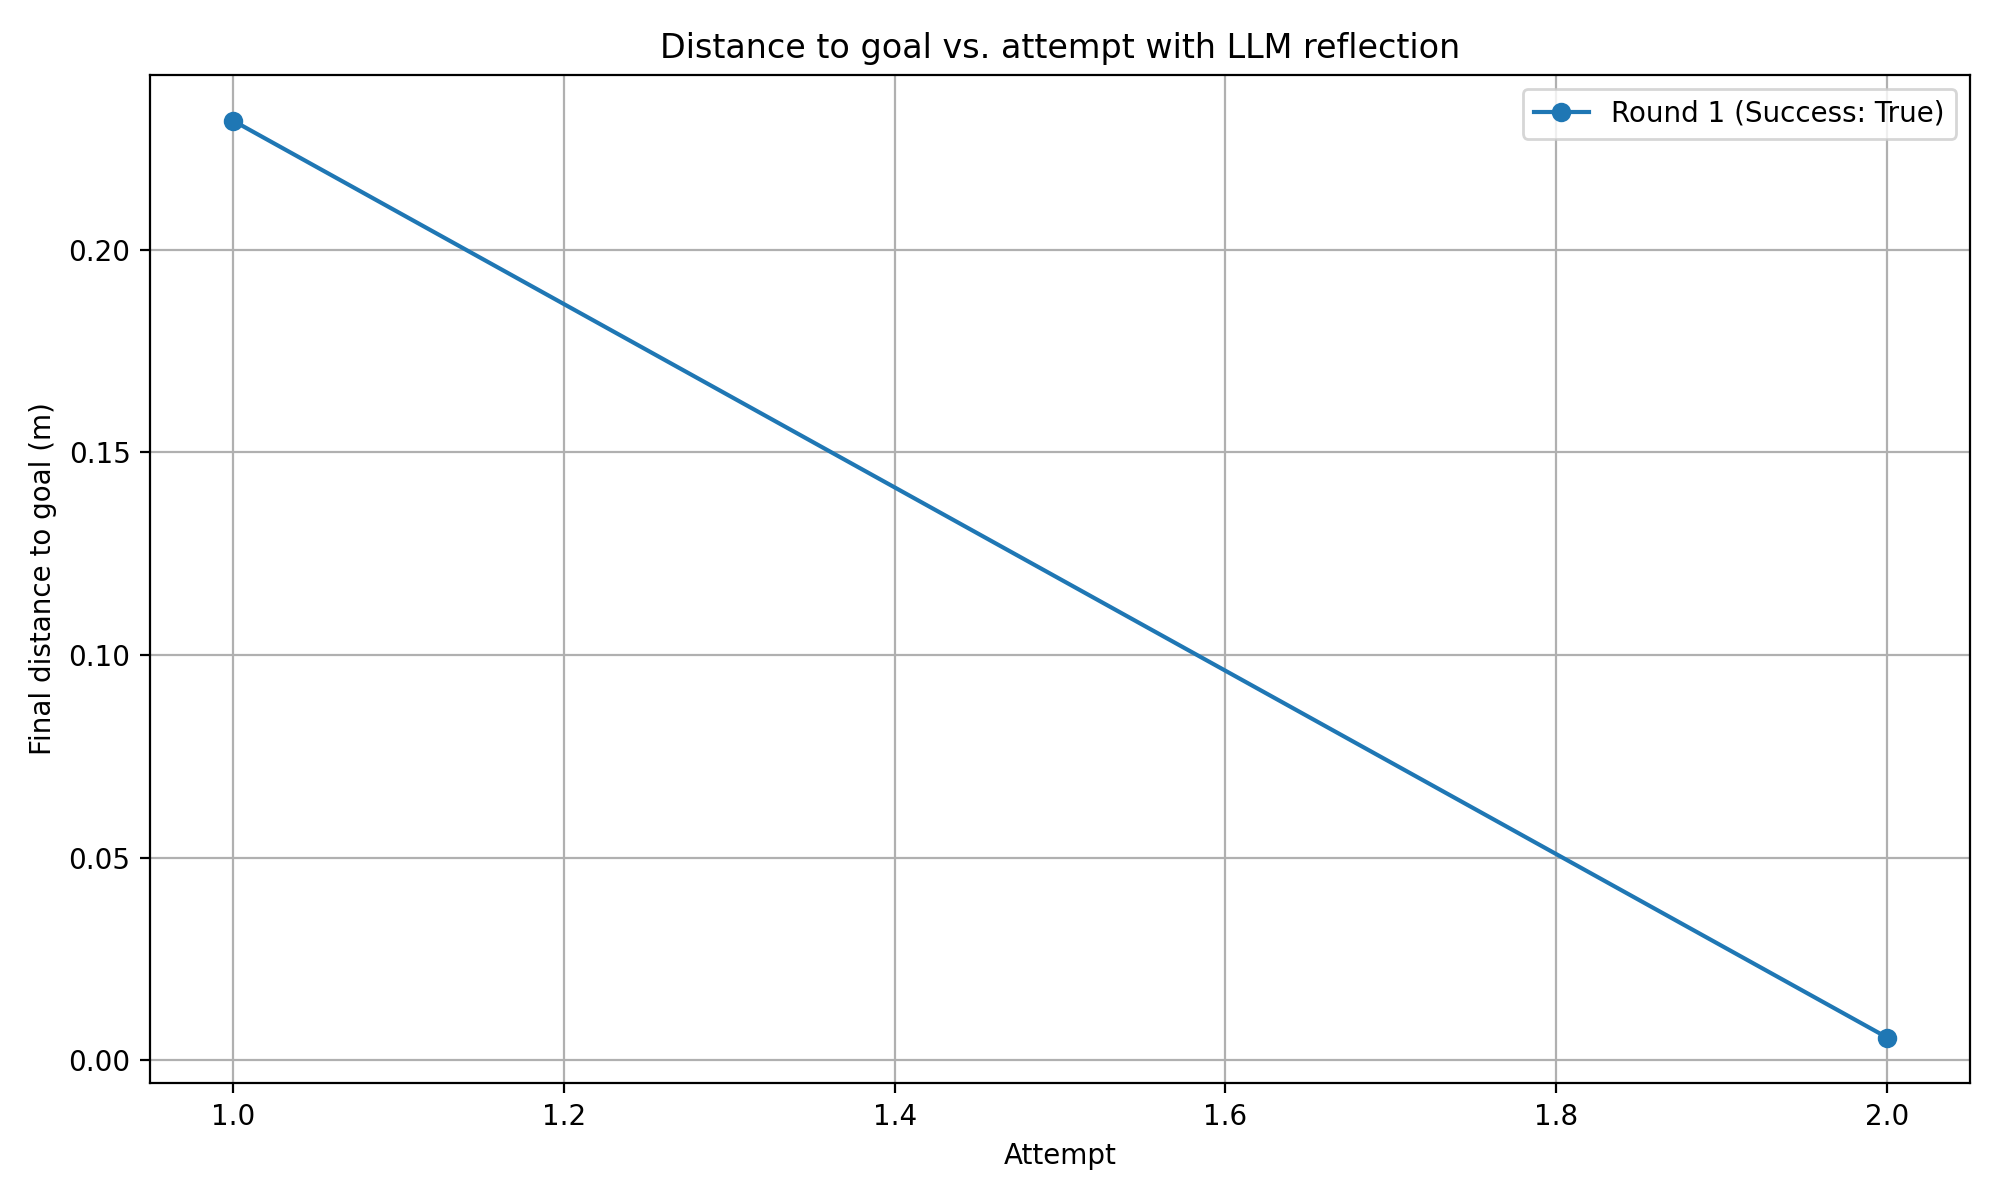

The table this chart was drawn from, first rows:
round, attempt, final_distance_m, success
1, 1, 0.2319, True
1, 2, 0.005651, True
